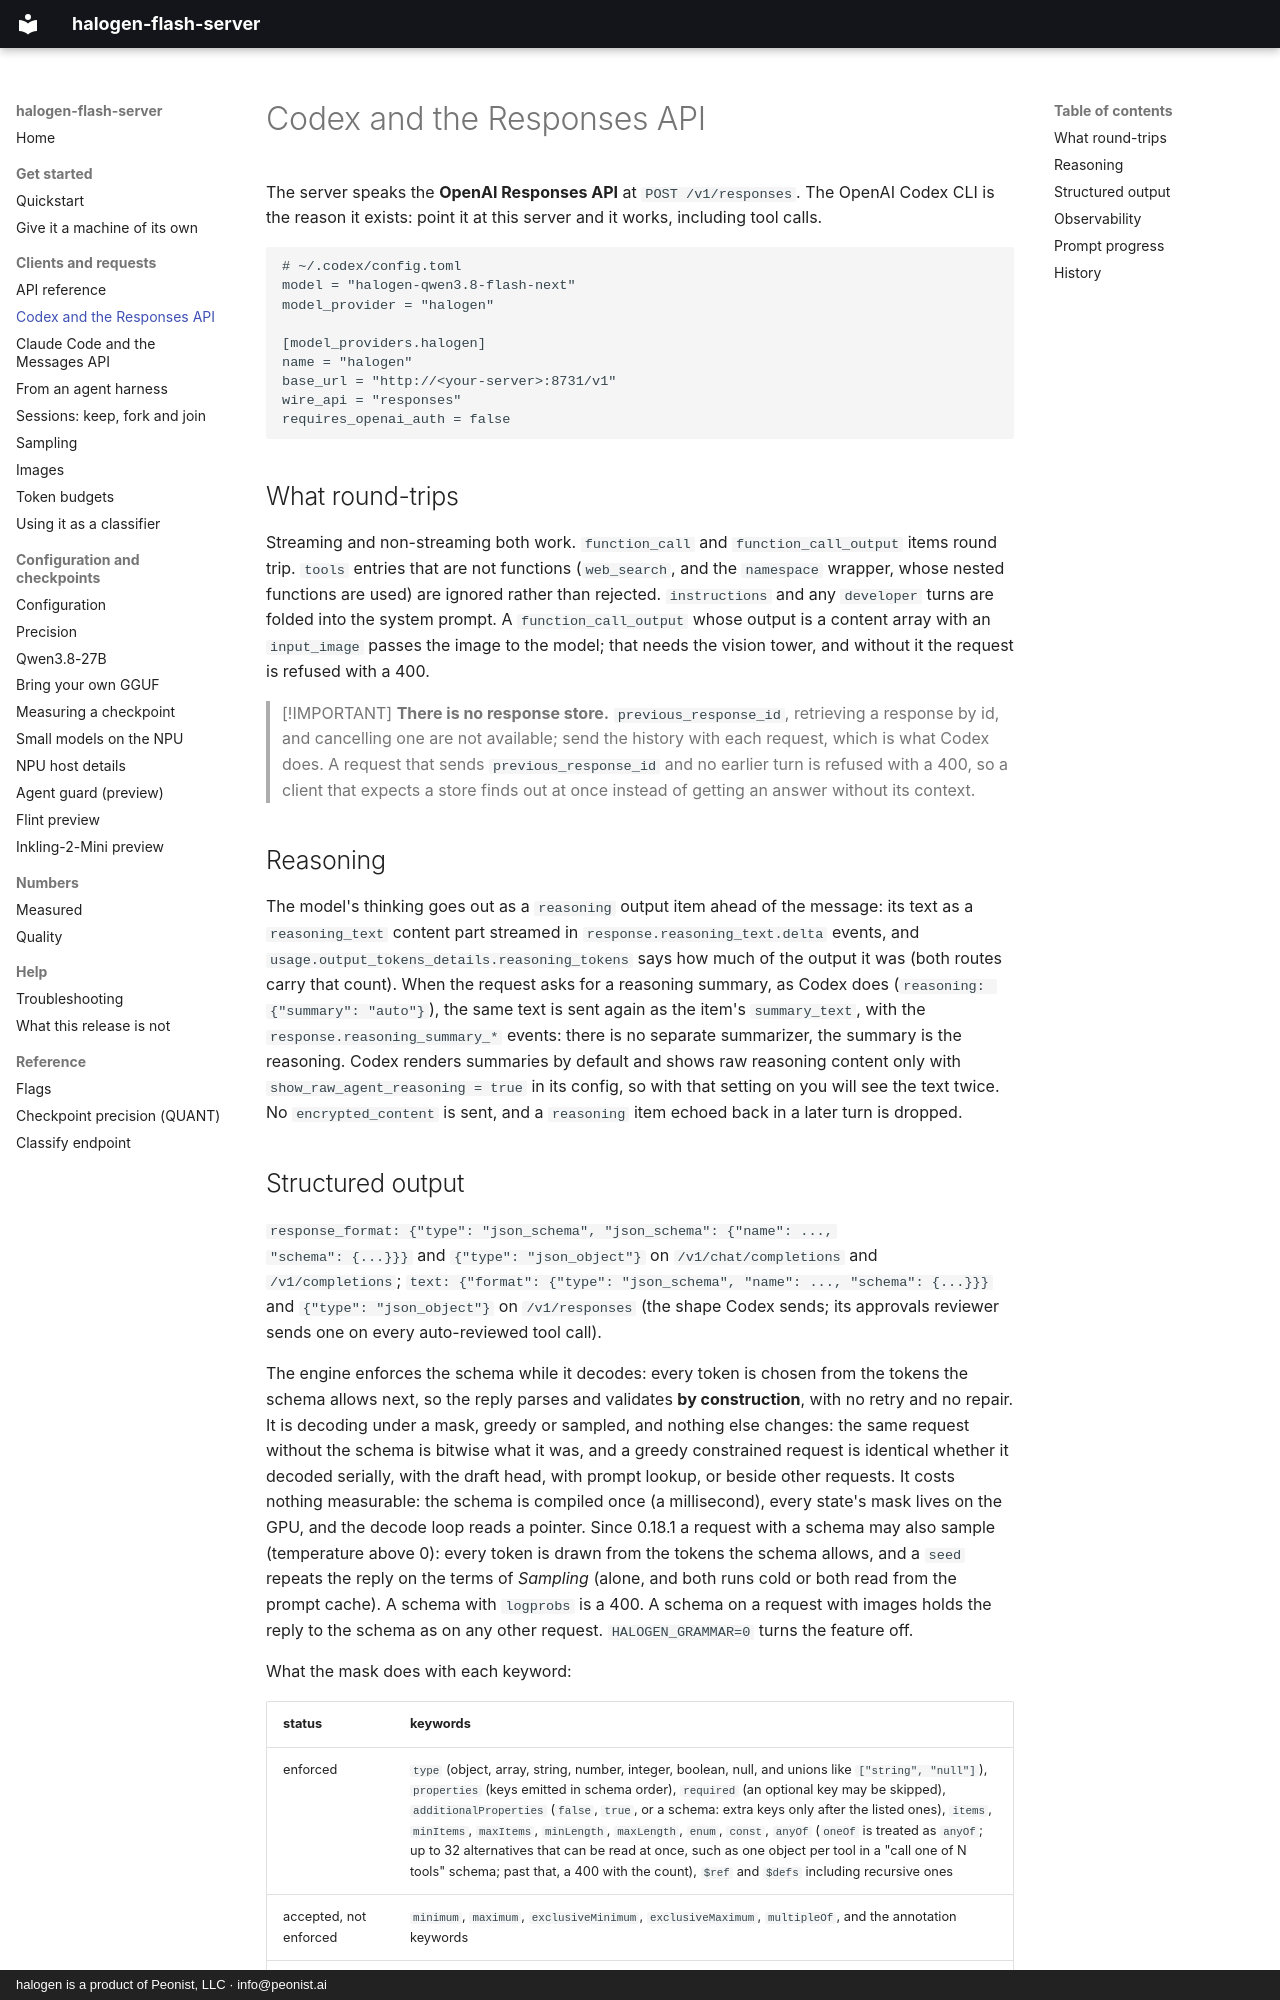

repository: peonist-ai/halogen-flash-server · page: codex/index.html · generator: mkdocs · copyright: halogen is a product of Peonist, LLC · info@peonist.ai

# Codex and the Responses API

The server speaks the **OpenAI Responses API** at `POST /v1/responses`. The
OpenAI Codex CLI is the reason it exists: point it at this server and it
works, including tool calls.

```toml
# ~/.codex/config.toml
model = "halogen-qwen3.8-flash-next"
model_provider = "halogen"

[model_providers.halogen]
name = "halogen"
base_url = "http://<your-server>:8731/v1"
wire_api = "responses"
requires_openai_auth = false
```

## What round-trips

Streaming and non-streaming both work. `function_call` and
`function_call_output` items round trip. `tools` entries that are not
functions (`web_search`, and the `namespace` wrapper, whose nested
functions are used) are ignored rather than rejected. `instructions` and
any `developer` turns are folded into the system prompt. A
`function_call_output` whose output is a content array with an
`input_image` passes the image to the model; that needs the vision tower,
and without it the request is refused with a 400.

> [!IMPORTANT]
> **There is no response store.** `previous_response_id`, retrieving a
> response by id, and cancelling one are not available; send the history
> with each request, which is what Codex does. A request that sends
> `previous_response_id` and no earlier turn is refused with a 400, so a
> client that expects a store finds out at once instead of getting an
> answer without its context.

## Reasoning

The model's thinking goes out as a `reasoning` output item ahead of the
message: its text as a `reasoning_text` content part streamed in
`response.reasoning_text.delta` events, and
`usage.output_tokens_details.reasoning_tokens` says how much of the output
it was (both routes carry that count). When the request asks for a reasoning
summary, as Codex does (`reasoning: {"summary": "auto"}`), the same text is
sent again as the item's `summary_text`, with the
`response.reasoning_summary_*` events: there is no separate summarizer, the
summary is the reasoning. Codex renders summaries by default and shows raw
reasoning content only with `show_raw_agent_reasoning = true` in its config,
so with that setting on you will see the text twice. No `encrypted_content`
is sent, and a `reasoning` item echoed back in a later turn is dropped.
